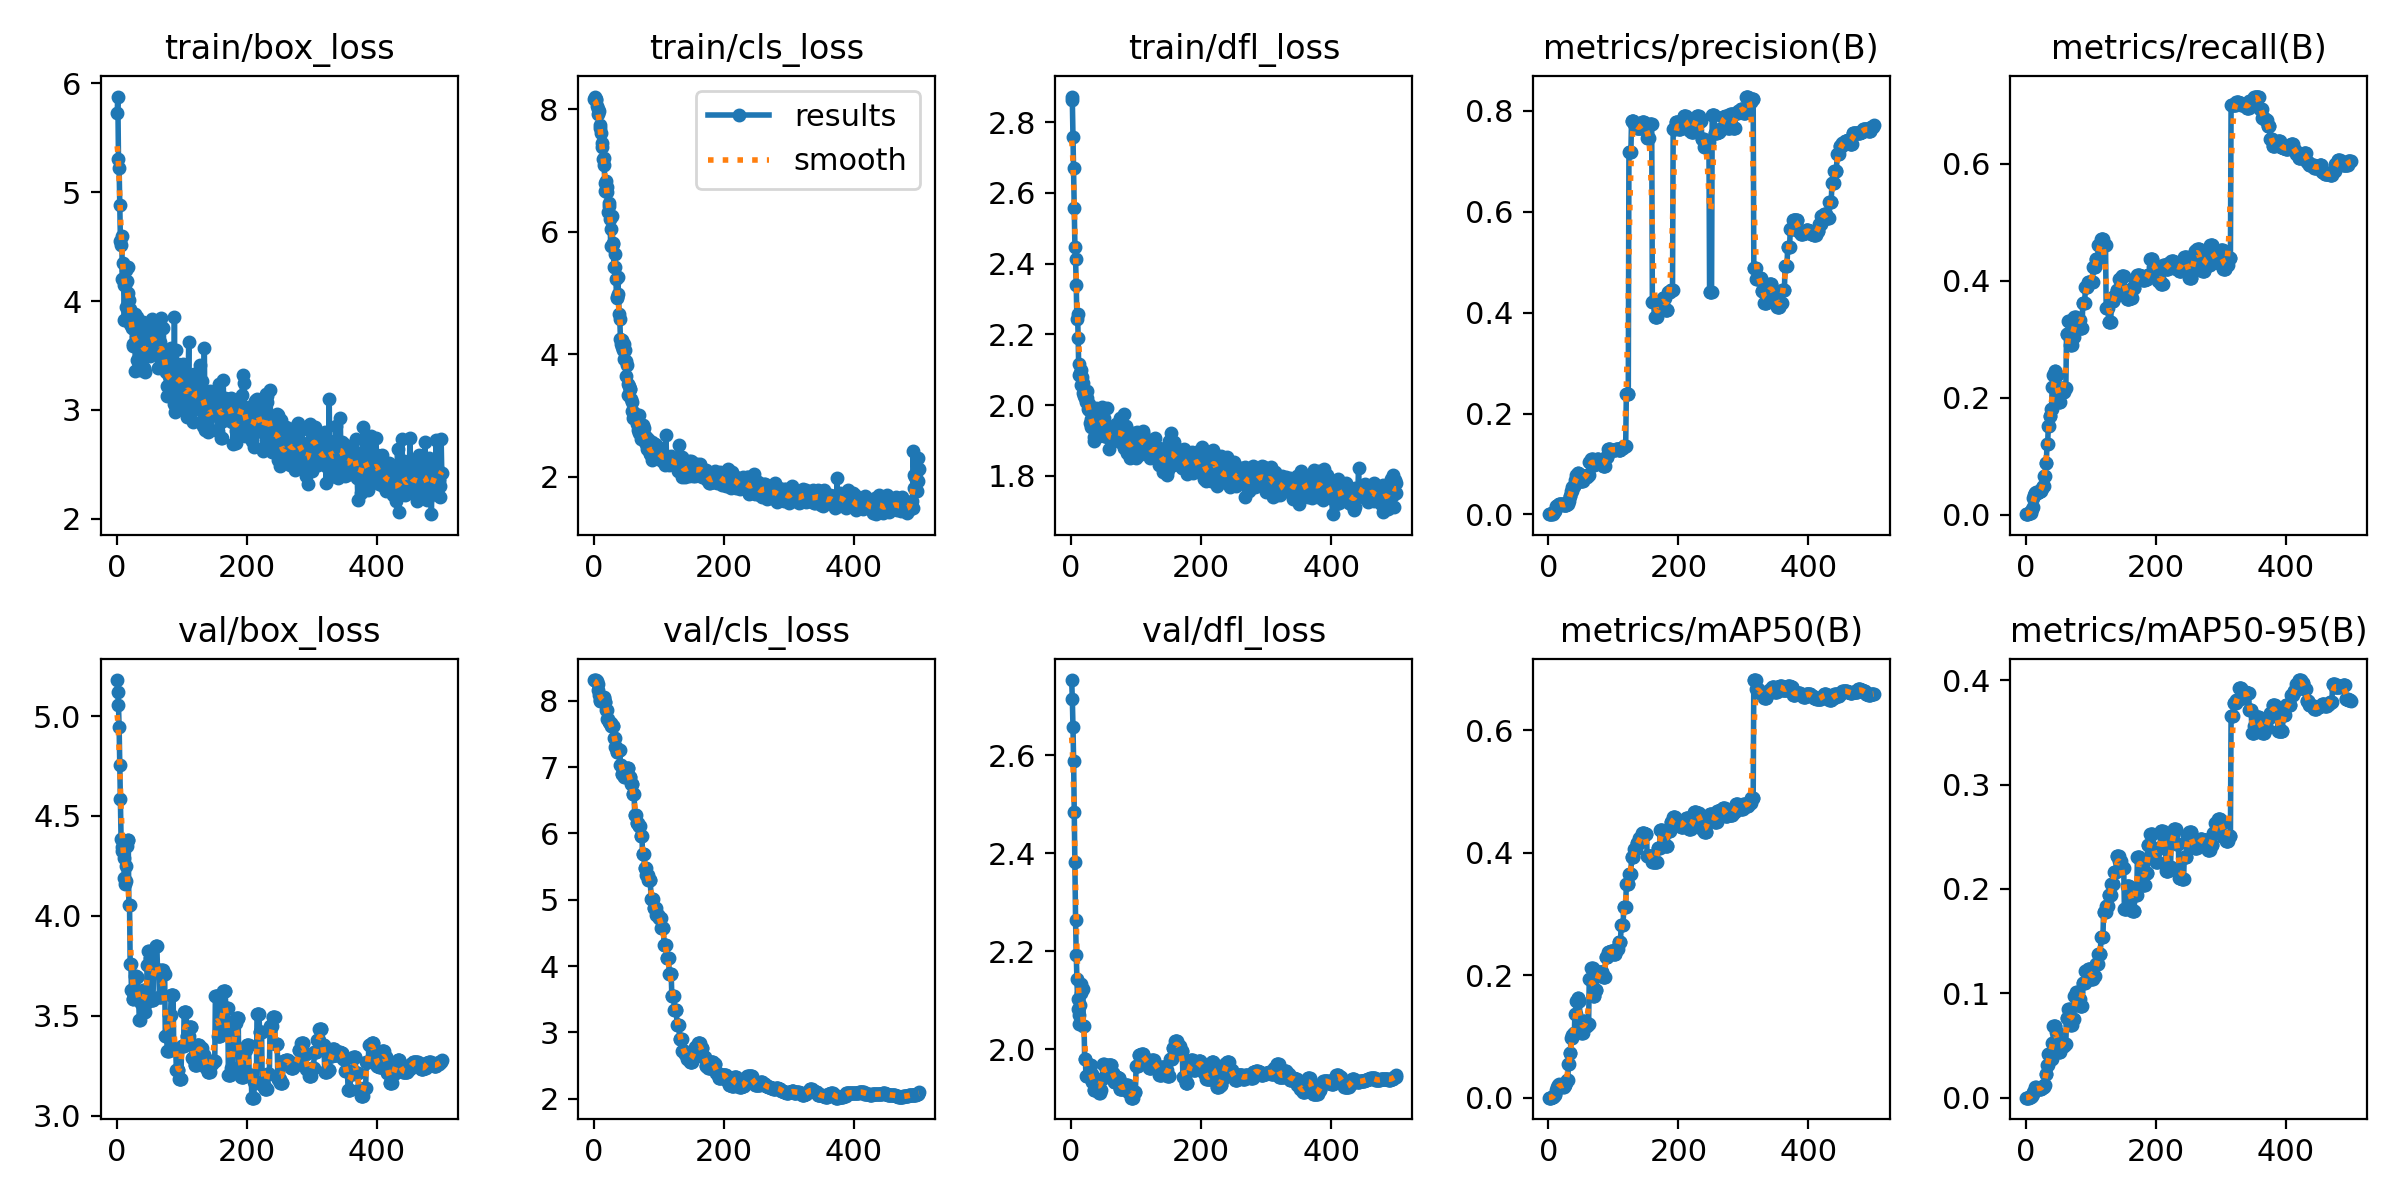

The file beside this chart, header and first rows:
epoch, train/box_loss, train/cls_loss, train/dfl_loss, metrics/precision(B), metrics/recall(B), metrics/mAP50(B), metrics/mAP50-95(B), val/box_loss, val/cls_loss, val/dfl_loss, lr/pg0, lr/pg1, lr/pg2
1, 5.731, 8.159, 2.872, 0.00064, 0.00093, 0.00032, 6e-05, 5.18, 8.314, 2.753, 0, 0, 0
2, 5.878, 8.204, 2.863, 0.00057, 0.00093, 0.00029, 6e-05, 5.123, 8.311, 2.714, 1.4262e-05, 1.4262e-05, 1.4262e-05
3, 5.306, 8.161, 2.759, 0.00104, 0.00185, 0.00052, 8e-05, 5.056, 8.312, 2.658, 2.8467e-05, 2.8467e-05, 2.8467e-05
4, 5.219, 8.147, 2.67, 0.00097, 0.00185, 0.00049, 0.0001, 4.944, 8.304, 2.588, 4.2615e-05, 4.2615e-05, 4.2615e-05
5, 4.879, 8.053, 2.557, 0.00194, 0.0037, 0.00099, 0.00015, 4.757, 8.293, 2.484, 5.6707e-05, 5.6707e-05, 5.6707e-05
6, 4.551, 8.009, 2.448, 0.00166, 0.00278, 0.00084, 0.00028, 4.584, 8.254, 2.382, 7.0743e-05, 7.0743e-05, 7.0743e-05
7, 4.518, 7.916, 2.412, 0.00187, 0.00278, 0.00098, 0.00055, 4.383, 8.167, 2.263, 8.4721e-05, 8.4721e-05, 8.4721e-05
8, 4.602, 7.968, 2.34, 0.00284, 0.0037, 0.00148, 0.00081, 4.323, 8.088, 2.193, 9.8644e-05, 9.8644e-05, 9.8644e-05
9, 4.204, 7.747, 2.243, 0.00501, 0.00556, 0.00267, 0.0013, 4.343, 8.018, 2.143, 0.0001125, 0.0001125, 0.0001125
10, 4.348, 7.689, 2.259, 0.00665, 0.00951, 0.00394, 0.00209, 4.324, 8.002, 2.102, 0.0001263, 0.0001263, 0.0001263
11, 4.152, 7.617, 2.19, 0.00881, 0.01268, 0.00625, 0.00316, 4.291, 7.999, 2.083, 0.0001401, 0.0001401, 0.0001401
12, 3.823, 7.375, 2.085, 0.01627, 0.02813, 0.01252, 0.00522, 4.189, 7.995, 2.052, 0.0001538, 0.0001538, 0.0001538
13, 4.148, 7.449, 2.117, 0.01727, 0.03315, 0.01381, 0.00644, 4.159, 8.038, 2.07, 0.0001674, 0.0001674, 0.0001674
14, 3.944, 7.189, 2.091, 0.01749, 0.03711, 0.01723, 0.00831, 4.173, 8.047, 2.09, 0.000181, 0.000181, 0.000181
15, 4.286, 7.2, 2.098, 0.01848, 0.03764, 0.02062, 0.01, 4.248, 8.052, 2.114, 0.0001945, 0.0001945, 0.0001945
16, 4.182, 7.083, 2.058, 0.02112, 0.03871, 0.02216, 0.01001, 4.348, 8.04, 2.132, 0.000208, 0.000208, 0.000208
17, 4.311, 6.79, 2.081, 0.02098, 0.03739, 0.02107, 0.00866, 4.381, 7.99, 2.123, 0.0002214, 0.0002214, 0.0002214
18, 4.071, 6.659, 2.062, 0.02098, 0.03739, 0.02107, 0.00866, 4.381, 7.99, 2.123, 0.0002347, 0.0002347, 0.0002347
19, 4.009, 6.82, 2.033, 0.02086, 0.03964, 0.02031, 0.00888, 4.054, 7.864, 2.048, 0.000248, 0.000248, 0.000248
20, 3.926, 6.728, 2.027, 0.02086, 0.03964, 0.02031, 0.00888, 4.054, 7.864, 2.048, 0.0002613, 0.0002613, 0.0002613
21, 3.786, 6.649, 2.035, 0.01984, 0.04095, 0.01879, 0.00862, 3.759, 7.726, 1.98, 0.0002745, 0.0002745, 0.0002745
22, 3.785, 6.314, 2.021, 0.01984, 0.04095, 0.01879, 0.00862, 3.759, 7.726, 1.98, 0.0002876, 0.0002876, 0.0002876
23, 3.785, 6.466, 2.01, 0.01823, 0.04003, 0.01838, 0.00865, 3.631, 7.679, 1.945, 0.0003007, 0.0003007, 0.0003007
24, 3.749, 6.412, 2.02, 0.01823, 0.04003, 0.01838, 0.00865, 3.631, 7.679, 1.945, 0.0003137, 0.0003137, 0.0003137
25, 3.586, 6.212, 2.04, 0.01844, 0.04491, 0.02118, 0.00976, 3.586, 7.671, 1.946, 0.0003267, 0.0003267, 0.0003267
26, 3.608, 5.764, 1.99, 0.01844, 0.04491, 0.02118, 0.00976, 3.586, 7.671, 1.946, 0.0003396, 0.0003396, 0.0003396
27, 3.74, 6.048, 2.002, 0.01857, 0.04886, 0.026, 0.0104, 3.595, 7.628, 1.949, 0.0003524, 0.0003524, 0.0003524
28, 3.877, 6.253, 1.987, 0.01857, 0.04886, 0.026, 0.0104, 3.595, 7.628, 1.949, 0.0003652, 0.0003652, 0.0003652
29, 3.358, 5.804, 1.95, 0.02118, 0.06545, 0.02888, 0.01228, 3.698, 7.626, 1.968, 0.0003779, 0.0003779, 0.0003779
30, 3.674, 5.82, 1.938, 0.02118, 0.06545, 0.02888, 0.01228, 3.698, 7.626, 1.968, 0.0003906, 0.0003906, 0.0003906
31, 3.461, 5.42, 1.961, 0.02761, 0.08906, 0.05447, 0.02277, 3.695, 7.436, 1.949, 0.0004032, 0.0004032, 0.0004032
32, 3.858, 5.627, 1.978, 0.02761, 0.08906, 0.05447, 0.02277, 3.695, 7.436, 1.949, 0.0004158, 0.0004158, 0.0004158
33, 3.674, 5.419, 1.942, 0.0372, 0.1205, 0.0736, 0.03144, 3.593, 7.306, 1.934, 0.0004283, 0.0004283, 0.0004283
34, 3.627, 5.235, 1.946, 0.0372, 0.1205, 0.0736, 0.03144, 3.593, 7.306, 1.934, 0.0004408, 0.0004408, 0.0004408
35, 3.473, 4.916, 1.91, 0.04742, 0.151, 0.0984, 0.04207, 3.478, 7.233, 1.917, 0.0004531, 0.0004531, 0.0004531
36, 3.367, 4.937, 1.899, 0.04742, 0.151, 0.0984, 0.04207, 3.478, 7.233, 1.917, 0.0004655, 0.0004655, 0.0004655
37, 3.619, 5.258, 1.957, 0.05509, 0.1695, 0.1021, 0.04106, 3.564, 7.261, 1.926, 0.0004778, 0.0004778, 0.0004778
38, 3.7, 4.984, 1.96, 0.05509, 0.1695, 0.1021, 0.04106, 3.564, 7.261, 1.926, 0.00049, 0.00049, 0.00049
39, 3.67, 4.661, 1.992, 0.05706, 0.1817, 0.1052, 0.03745, 3.6, 7.264, 1.934, 0.0005022, 0.0005022, 0.0005022
40, 3.64, 4.569, 1.978, 0.05706, 0.1817, 0.1052, 0.03745, 3.6, 7.264, 1.934, 0.0005143, 0.0005143, 0.0005143
41, 3.808, 4.25, 1.956, 0.06814, 0.2185, 0.1373, 0.05236, 3.631, 7.027, 1.932, 0.0005263, 0.0005263, 0.0005263
42, 3.372, 4.164, 1.938, 0.06814, 0.2185, 0.1373, 0.05236, 3.631, 7.027, 1.932, 0.0005383, 0.0005383, 0.0005383
43, 3.383, 4.234, 1.913, 0.0774, 0.2388, 0.1582, 0.06889, 3.519, 6.893, 1.911, 0.0005503, 0.0005503, 0.0005503
44, 3.351, 4.123, 1.941, 0.0774, 0.2388, 0.1582, 0.06889, 3.519, 6.893, 1.911, 0.0005621, 0.0005621, 0.0005621
45, 3.622, 4.068, 1.931, 0.08132, 0.2463, 0.1637, 0.06827, 3.567, 6.898, 1.917, 0.000574, 0.000574, 0.000574
46, 3.604, 3.92, 1.966, 0.08132, 0.2463, 0.1637, 0.06827, 3.567, 6.898, 1.917, 0.0005858, 0.0005858, 0.0005858
47, 3.781, 4.17, 1.934, 0.0802, 0.2395, 0.1582, 0.06299, 3.756, 6.85, 1.939, 0.0005975, 0.0005975, 0.0005975
48, 3.703, 4.074, 1.995, 0.0802, 0.2395, 0.1582, 0.06299, 3.756, 6.85, 1.939, 0.0006091, 0.0006091, 0.0006091
49, 3.714, 3.884, 1.984, 0.067, 0.1976, 0.1108, 0.04975, 3.824, 6.968, 1.969, 0.0006207, 0.0006207, 0.0006207
50, 3.64, 3.641, 1.912, 0.067, 0.1976, 0.1108, 0.04975, 3.824, 6.968, 1.969, 0.0006323, 0.0006323, 0.0006323
51, 3.612, 3.817, 1.965, 0.06548, 0.1922, 0.1056, 0.04392, 3.792, 6.989, 1.968, 0.0006438, 0.0006438, 0.0006438
52, 3.495, 3.327, 1.924, 0.06548, 0.1922, 0.1056, 0.04392, 3.792, 6.989, 1.968, 0.0006552, 0.0006552, 0.0006552
53, 3.612, 3.521, 1.925, 0.06548, 0.1922, 0.1056, 0.04392, 3.792, 6.989, 1.968, 0.0006666, 0.0006666, 0.0006666
54, 3.577, 3.484, 1.942, 0.07683, 0.2166, 0.1261, 0.05326, 3.58, 6.848, 1.946, 0.0006779, 0.0006779, 0.0006779
55, 3.84, 3.436, 1.992, 0.07683, 0.2166, 0.1261, 0.05326, 3.58, 6.848, 1.946, 0.0006892, 0.0006892, 0.0006892
56, 3.655, 3.428, 1.909, 0.07683, 0.2166, 0.1261, 0.05326, 3.58, 6.848, 1.946, 0.0007004, 0.0007004, 0.0007004
57, 3.683, 3.261, 1.921, 0.07434, 0.2099, 0.1168, 0.04933, 3.719, 6.744, 1.968, 0.0007115, 0.0007115, 0.0007115
58, 3.539, 3.077, 1.876, 0.07434, 0.2099, 0.1168, 0.04933, 3.719, 6.744, 1.968, 0.0007226, 0.0007226, 0.0007226
59, 3.804, 3.221, 1.909, 0.07434, 0.2099, 0.1168, 0.04933, 3.719, 6.744, 1.968, 0.0007336, 0.0007336, 0.0007336
60, 3.584, 3.05, 1.906, 0.0789, 0.2167, 0.1201, 0.05177, 3.851, 6.595, 1.968, 0.0007446, 0.0007446, 0.0007446
... 440 more rows
